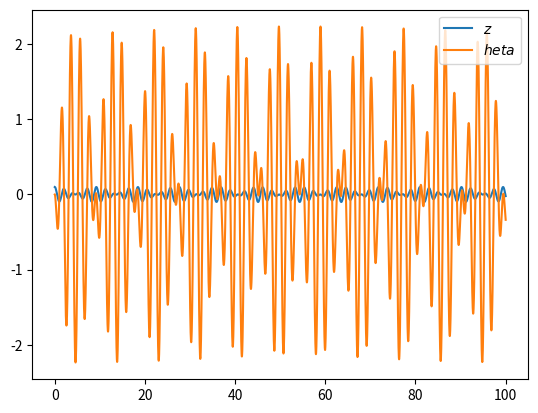

Reproduce this figure in Python.
import numpy as np
import matplotlib.pyplot as plt

# Calculate the derivative specific to the Wilburforce Pendulum.
def calc_dx_dy(x, y, c1, c2):
	return - (c1 * x) - (c2 * y / 2)
	

# RK4: at a given x and y (i.e. z and theta or vice versa), return the next x. 
def calc_RK4(dt, x, y, c1, c2):
	k1 = calc_dx_dy(x, y, c1, c2)
	k2 = calc_dx_dy(x + k1 * dt/2., y, c1, c2)
	k3 = calc_dx_dy(x + k2 * dt/2., y, c1, c2)
	k4 = calc_dx_dy(x + k3 * dt, y, c1, c2)
	return (k1 + 2. * (k2 + k3) + k4) * dt/6.

def generate_trajectory(dt, timesteps, z0, theta0, m, I, k, eps, delta):
	timesteps = int(timesteps)
	z = [z0]
	theta = [theta0]
	z_dot = [0.]
	theta_dot = [0.]
	t_array = np.linspace(0, dt * timesteps, timesteps)	
	for i in range(1, len(t_array)):
		z_dot.append(z_dot[-1] + calc_RK4(dt, z[-1], theta[-1], k/m, eps/m))
		theta_dot.append(theta_dot[-1] + calc_RK4(dt, theta[-1], z[-1], delta/I, eps/I))
		z.append(z[-1] + z_dot[-1] * dt)
		theta.append(theta[-1] + theta_dot[-1] * dt)
	return {'z': np.array(z), 'theta': np.array(theta), 't_array': t_array}
	

def make_plot(trajectory):
	fig = plt.figure()
	ax = fig.add_subplot(111)
	ax.plot(trajectory['t_array'], trajectory['z'], label='$z$')
	ax.plot(trajectory['t_array'], trajectory['theta'], label='$\theta$')
	ax.legend(loc='upper right')
	plt.show()


def main():
	trajectory = generate_trajectory(dt = 0.01,
		timesteps=1e4,
		z0=0.10, 		# m
		theta0=0., 	# rad
		m=0.5,			# kg
		I=1.0e-3, 	# kg m^2
		k=5, 				# N/m
		eps=10e-2, 	# N
		delta=10e-3 # N m 
	)
	make_plot(trajectory)


main()
	
